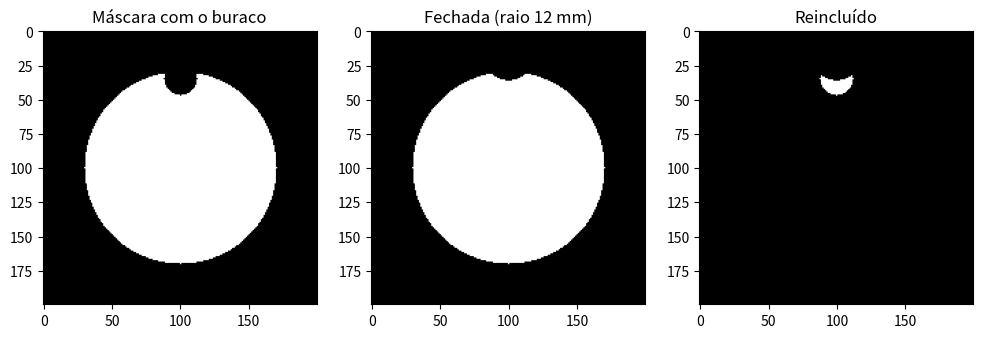

This figure's Python source:
import numpy as np
from scipy import ndimage as ndi


def disco_fisico(raio_mm, sx, sy):
    """Disco em mm: vale mesmo com pixels retangulares."""
    ri = int(np.ceil(raio_mm / sx))
    rj = int(np.ceil(raio_mm / sy))
    i, j = np.mgrid[-ri:ri + 1, -rj:rj + 1]
    return (i * sx) ** 2 + (j * sy) ** 2 <= raio_mm ** 2


def rolling_ball(mascara, raio_mm, sx, sy):
    """Fechamento morfológico = bola rolando por fora da borda.
    Devolve (máscara fechada, só os pixels reincluídos)."""
    mascara = mascara.astype(bool)
    se = disco_fisico(raio_mm, sx, sy)

    pad = max(se.shape)  # sem a moldura, a erosão "come" a borda da imagem
    m = np.pad(mascara, pad)
    fechada = ndi.binary_closing(m, structure=se)[pad:-pad, pad:-pad]

    reincluida = fechada & ~mascara
    return fechada, reincluida


def dice(a, b):
    a, b = a.astype(bool), b.astype(bool)
    return 2 * (a & b).sum() / (a.sum() + b.sum())


def iou(a, b):
    a, b = a.astype(bool), b.astype(bool)
    return (a & b).sum() / (a | b).sum()


if __name__ == "__main__":
    # Só roda quando você executa este arquivo diretamente.
    import matplotlib.pyplot as plt

    sx = sy = 0.7  # mm por pixel (valor típico destes exames)

    # "Pulmão" ideal: um círculo de raio 70 px.
    yy, xx = np.mgrid[0:200, 0:200]
    pulmao = (xx - 100) ** 2 + (yy - 100) ** 2 <= 70 ** 2

    # "Nódulo excluído": um buraco circular mordendo a borda de cima.
    buraco = (xx - 100) ** 2 + (yy - 35) ** 2 <= 12 ** 2
    mascara = pulmao & ~buraco  # o que a limiarização nos daria

    print(f"sem reinclusão: Dice={dice(mascara, pulmao):.4f}  IoU={iou(mascara, pulmao):.4f}")
    for raio in (3, 6, 9, 12):
        fechada, reinc = rolling_ball(mascara, raio, sx, sy)
        print(f"raio {raio:>2} mm: reincluídos={reinc.sum():>4} px  "
              f"Dice={dice(fechada, pulmao):.4f}  IoU={iou(fechada, pulmao):.4f}")

    fechada, reinc = rolling_ball(mascara, 12, sx, sy)
    fig, ax = plt.subplots(1, 3, figsize=(12, 4))
    ax[0].imshow(mascara, cmap="gray"); ax[0].set_title("Máscara com o buraco")
    ax[1].imshow(fechada, cmap="gray"); ax[1].set_title("Fechada (raio 12 mm)")
    ax[2].imshow(reinc, cmap="gray"); ax[2].set_title("Reincluído")
    plt.savefig("teste_rolling_ball.png", dpi=100)
    plt.show()
